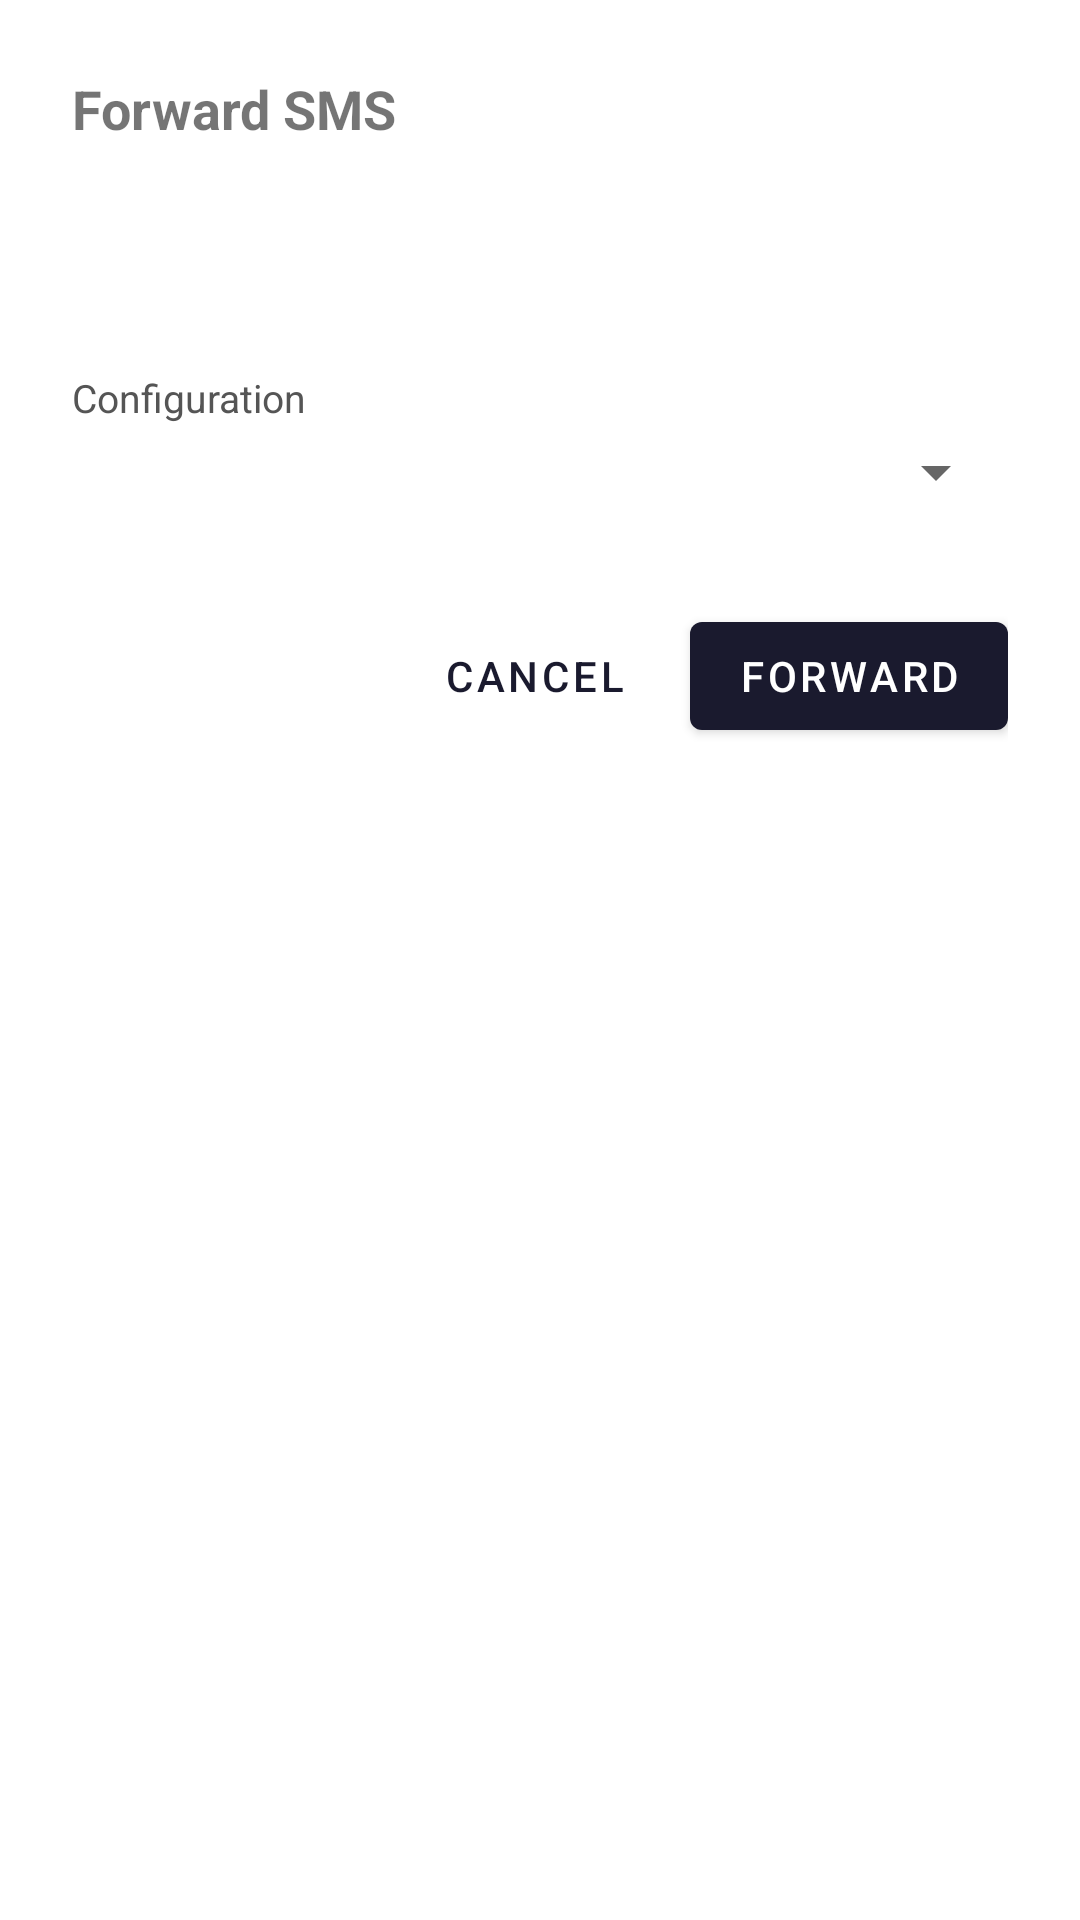

Layout XML and referenced resources for this Android screen:
<!-- AndroidManifest.xml: application theme Theme.Noncey -->
<!-- res/layout/dialog_forward.xml -->
<?xml version="1.0" encoding="utf-8"?>
<LinearLayout
    xmlns:android="http://schemas.android.com/apk/res/android"
    android:layout_width="match_parent"
    android:layout_height="wrap_content"
    android:orientation="vertical"
    android:padding="24dp">

    <TextView
        android:layout_width="match_parent"
        android:layout_height="wrap_content"
        android:text="Forward SMS"
        android:textSize="18sp"
        android:textStyle="bold"
        android:layout_marginBottom="16dp" />

    <TextView
        android:id="@+id/tvSender"
        android:layout_width="match_parent"
        android:layout_height="wrap_content"
        android:textStyle="bold"
        android:textSize="13sp"
        android:layout_marginBottom="4dp" />

    <TextView
        android:id="@+id/tvBody"
        android:layout_width="match_parent"
        android:layout_height="wrap_content"
        android:textSize="13sp"
        android:textColor="#555"
        android:maxLines="4"
        android:ellipsize="end"
        android:layout_marginBottom="20dp" />

    <TextView
        android:layout_width="match_parent"
        android:layout_height="wrap_content"
        android:text="Configuration"
        android:textSize="13sp"
        android:textColor="#555"
        android:layout_marginBottom="4dp" />

    <Spinner
        android:id="@+id/spinnerConfig"
        android:layout_width="match_parent"
        android:layout_height="wrap_content"
        android:layout_marginBottom="24dp" />

    <LinearLayout
        android:layout_width="match_parent"
        android:layout_height="wrap_content"
        android:orientation="horizontal"
        android:gravity="end"
        android:layout_marginTop="8dp">

        <com.google.android.material.button.MaterialButton
            android:id="@+id/btnCancel"
            style="@style/Widget.MaterialComponents.Button.TextButton"
            android:layout_width="wrap_content"
            android:layout_height="wrap_content"
            android:text="Cancel"
            android:layout_marginEnd="8dp" />

        <com.google.android.material.button.MaterialButton
            android:id="@+id/btnForward"
            android:layout_width="wrap_content"
            android:layout_height="wrap_content"
            android:text="Forward" />

    </LinearLayout>

</LinearLayout>
<!-- resources referenced by this layout -->
<resources>
  <style name="Theme.Noncey" parent="Theme.MaterialComponents.DayNight.DarkActionBar">
          <item name="colorPrimary">@color/colorPrimary</item>
          <item name="colorPrimaryVariant">@color/colorPrimaryVariant</item>
          <item name="colorOnPrimary">@color/colorOnPrimary</item>
      </style>
  <color name="colorPrimary">#1A1A2E</color>
  <color name="colorPrimaryVariant">#0E0E18</color>
  <color name="colorOnPrimary">#FFFFFF</color>
</resources>
